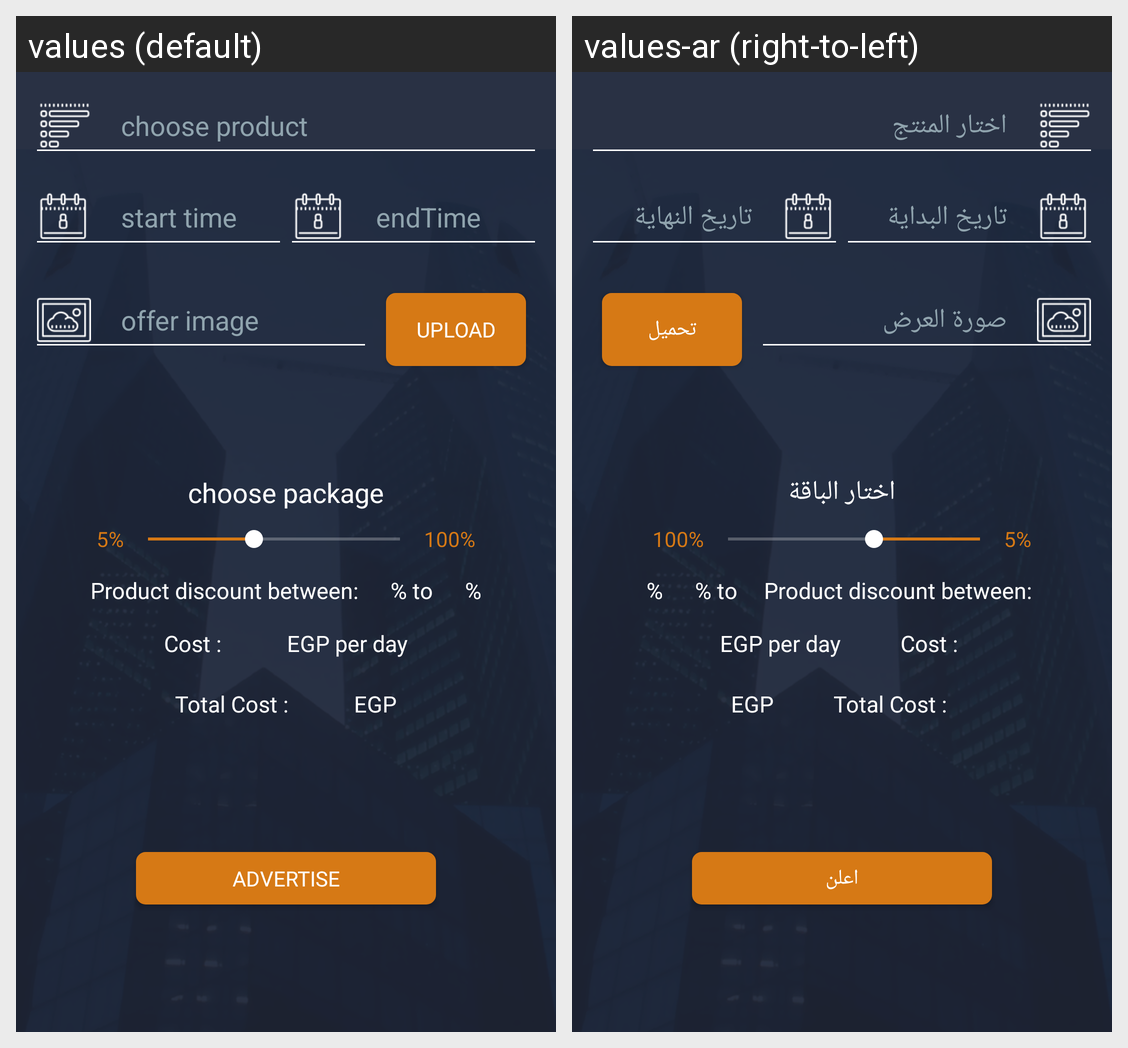

Here is an Android app screen in its default locale and in the app's own translations. Write out the translated-string differences for the strings that appear on this screen.
Android screen res/layout/activity_add_offer.xml rendered under 2 locales, left to right: values (default), values-ar (right-to-left). Device: Nexus 5 (rendered at 1080×1920; each locale shown at half size, 540×960, under a caption strip naming it); theme AppThemeLogin.
Strings drawn on this screen, with the default value and each locale's value (text and hints the layout hard-codes, and strings that could not be matched under every locale, appear in the picture but are not listed):

chooseProduct
  values: choose product
  values-ar: اختار المنتج

startTime
  values: start time
  values-ar: تاريخ البداية

endTime
  values: endTime
  values-ar: تاريخ النهاية

offerImage
  values: offer image
  values-ar: صورة العرض

upload
  values: upload
  values-ar: تحميل

choosePackage
  values: choose package
  values-ar: اختار الباقة

advertice
  values: advertise
  values-ar: اعلن
